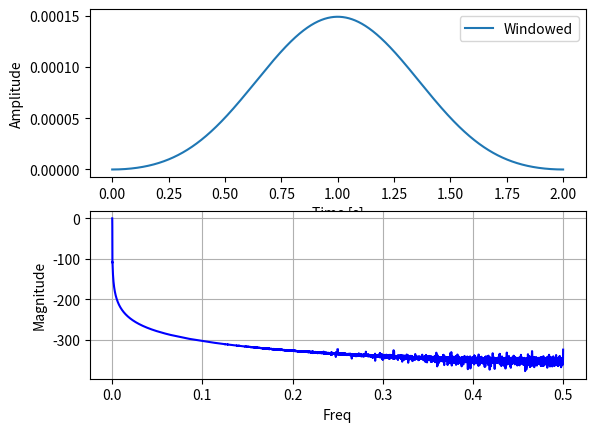

The script that saved this image:
import numpy as np
from numpy import pi, sin, log10, zeros
import matplotlib.pyplot as plt
from matplotlib.pyplot import plot, subplot, xlabel, ylabel, title, grid, axis, figure, show
from scipy.signal import freqz


sample_rate = 8000
fc = 400/sample_rate
M = 2

# -M/2 to M/2
i = np.arange(-M/2, M/2, 1/sample_rate)

h_truncated = np.sin(2*np.pi*fc*i)/(i*np.pi)

# 0 to M
i = np.arange(0, M, 1/sample_rate)

# função sinc (low-pass filter)
w_black = 0.42 - 0.5 * np.cos(2*np.pi*i/M) + 0.08 * np.cos(4*np.pi*i/M)

w_windowed = w_black * h_truncated
w_windowed = w_windowed / np.sum(w_windowed)

###############
#   plot
subplot(2, 1, 1)
plt.plot(i, w_windowed, label="Windowed")
plt.legend()
plt.xlabel("Time [s]")
plt.ylabel("Amplitude")

[w, h] = freqz(w_windowed, worN=sample_rate, fs=1)

subplot(2, 1, 2)
plot(w, 20 * log10(abs(h)), 'b')
plt.xlabel("Freq")
plt.ylabel("Magnitude")

grid()
show()
